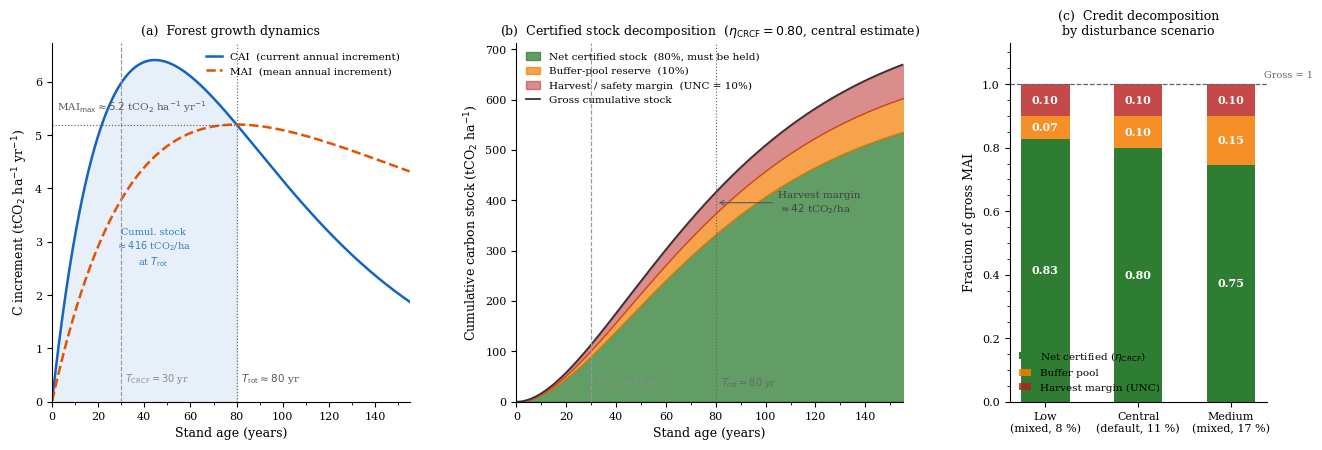

Here is the Python script that generated this plot: (Note: this script raises an exception after producing the figure.)
"""
Explanatory figure: MAI growth dynamics, cumulative certified stock, and CRCF
credit decomposition.

Produces:  overleaf/figures/mai_crcf_explained.pdf  (and .png)

Three-panel figure:
  Panel A – Stand growth dynamics: CAI and MAI vs. stand age.
  Panel B – Cumulative carbon stock decomposed into certified stock (must be
             held), buffer-pool reserve, and UNC-based harvest/safety margin.
  Panel C – CRCF credit decomposition for three disturbance scenarios (bars).

Key identity:  (1-UNC)(1-r) + (1-UNC)·r + UNC = 1

Assumptions (CRCF draft delegated act, 22-Jan-2026):
  UNC = 10 %,  risk rates: Low 8 %, Central 11.1 %, Medium 17 %
"""

import numpy as np
import matplotlib.pyplot as plt
from matplotlib.ticker import MultipleLocator
import os

# ── style ─────────────────────────────────────────────────────────────────────
plt.rcParams.update({
    "font.family": "serif",
    "font.size": 9,
    "axes.labelsize": 9,
    "axes.titlesize": 9,
    "legend.fontsize": 7.5,
    "xtick.labelsize": 8,
    "ytick.labelsize": 8,
    "axes.spines.top": False,
    "axes.spines.right": False,
})

# ── colours ───────────────────────────────────────────────────────────────────
CAI_COLOR = "#1565C0"
MAI_COLOR = "#E65100"
COLOR_NET = "#2e7d32"
COLOR_BUF = "#f57c00"
COLOR_UNC = "#b71c1c"

# ── growth model ──────────────────────────────────────────────────────────────
TARGET_T_ROT = 80.0   # years
TARGET_MAI   = 5.2    # tCO2/ha/yr

tau  = TARGET_T_ROT / 1.7932
ages = np.linspace(0.1, 160, 3200)

def cai_fn(t, c, tau):
    return c * t * np.exp(-t / tau)

def cum_fn(t, c, tau):
    return c * tau**2 * (1.0 - np.exp(-t / tau) * (1.0 + t / tau))

def mai_fn(t, c, tau):
    return cum_fn(t, c, tau) / t

c = TARGET_MAI / mai_fn(np.array([TARGET_T_ROT]), 1.0, tau)[0]

cai_vals = cai_fn(ages, c, tau)
mai_vals = mai_fn(ages, c, tau)
cum_vals = cum_fn(ages, c, tau)

# rotation age
diff = cai_vals - mai_vals
idx  = np.where(np.diff(np.sign(diff)) < 0)[0]
t1, t2 = ages[idx[0]], ages[idx[0] + 1]
T_rot = t1 - diff[idx[0]] * (t2 - t1) / (diff[idx[0] + 1] - diff[idx[0]])
MAI_max   = mai_fn(np.array([T_rot]), c, tau)[0]
CUM_T_rot = cum_fn(np.array([T_rot]), c, tau)[0]
T_CRCF    = 30.0
CUM_30    = cum_fn(np.array([T_CRCF]), c, tau)[0]

# ── CRCF fractions (central estimate) ─────────────────────────────────────────
UNC          = 0.10
RISK_CENTRAL = 0.111
f_net = (1 - UNC) * (1 - RISK_CENTRAL)   # 0.80
f_buf = (1 - UNC) * RISK_CENTRAL          # 0.10
f_unc = UNC                               # 0.10

# ── bar chart data ────────────────────────────────────────────────────────────
scenarios = {
    "Low\n(mixed, 8 %)":     {"risk": 0.08},
    "Central\n(default, 11 %)": {"risk": 0.111},
    "Medium\n(mixed, 17 %)": {"risk": 0.17},
}
for s in scenarios.values():
    s["net"] = (1 - UNC) * (1 - s["risk"])
    s["buf"] = (1 - UNC) * s["risk"]
    s["unc"] = UNC

# ── figure ────────────────────────────────────────────────────────────────────
fig, (ax1, ax2, ax3) = plt.subplots(
    1, 3,
    figsize=(13.5, 4.6),
    gridspec_kw={"width_ratios": [1.25, 1.35, 0.9]},
)
fig.subplots_adjust(left=0.07, right=0.97, top=0.91, bottom=0.13, wspace=0.32)

# ─────────────────────────────────────────────────────────────────────────────
# Panel A – growth dynamics
# ─────────────────────────────────────────────────────────────────────────────
ax1.plot(ages, cai_vals, color=CAI_COLOR, lw=1.8, label="CAI  (current annual increment)")
ax1.plot(ages, mai_vals, color=MAI_COLOR, lw=1.8, ls="--", label="MAI  (mean annual increment)")

mask = ages <= T_rot
ax1.fill_between(ages[mask], cai_vals[mask], alpha=0.10, color=CAI_COLOR)

ax1.axvline(T_rot,  color="0.40", lw=0.85, ls=":")
ax1.axvline(T_CRCF, color="0.60", lw=0.85, ls="--")
ax1.hlines(MAI_max, 0, T_rot, colors="0.40", lw=0.85, ls=":")

# rotation age label
ax1.text(T_rot + 2, 0.30, f"$T_{{\\rm rot}}\\approx{T_rot:.0f}$ yr",
         fontsize=7.5, color="0.35", va="bottom")

# MAI_max label – below the dotted hline
ax1.text(2, MAI_max + 0.18,
         f"MAI$_{{\\rm max}}\\approx{MAI_max:.1f}$ tCO$_2$ ha$^{{-1}}$ yr$^{{-1}}$",
         fontsize=7.5, color="0.35", va="bottom")

# CRCF period label
ax1.text(T_CRCF + 1.5, 0.30, f"$T_{{\\rm CRCF}}=30$ yr",
         fontsize=7.0, color="0.55", va="bottom")

# cumulative stock annotation inside shaded area
mid_age  = T_rot * 0.55
mid_cum  = cai_fn(np.array([mid_age]), c, tau)[0] * 0.45
ax1.text(mid_age, mid_cum,
         f"Cumul. stock\n$\\approx{CUM_T_rot:.0f}$ tCO$_2$/ha\nat $T_{{\\rm rot}}$",
         fontsize=7, color=CAI_COLOR, alpha=0.85, ha="center", va="center")

ax1.set_xlabel("Stand age (years)")
ax1.set_ylabel("C increment (tCO$_2$ ha$^{-1}$ yr$^{-1}$)")
ax1.set_title("(a)  Forest growth dynamics")
ax1.set_xlim(0, 155)
ax1.set_ylim(0)
ax1.xaxis.set_minor_locator(MultipleLocator(10))
ax1.legend(loc="upper right", frameon=False, handlelength=1.5)

# ─────────────────────────────────────────────────────────────────────────────
# Panel B – cumulative stock decomposition
# ─────────────────────────────────────────────────────────────────────────────
cum_net = f_net * cum_vals
cum_buf = f_buf * cum_vals

ax2.fill_between(ages, 0,                 cum_net,           color=COLOR_NET, alpha=0.75,
                 label=f"Net certified stock  ({f_net:.0%}, must be held)")
ax2.fill_between(ages, cum_net,           cum_net + cum_buf, color=COLOR_BUF, alpha=0.70,
                 label=f"Buffer-pool reserve  ({f_buf:.0%})")
ax2.fill_between(ages, cum_net + cum_buf, cum_vals,          color=COLOR_UNC, alpha=0.50,
                 label=f"Harvest / safety margin  (UNC = {f_unc:.0%})")
ax2.plot(ages, cum_vals, color="0.20", lw=1.3, label="Gross cumulative stock")

ax2.axvline(T_rot,  color="0.40", lw=0.85, ls=":")
ax2.axvline(T_CRCF, color="0.60", lw=0.85, ls="--")

# annotate harvest margin at T_rot
harvest_Trot  = f_unc * CUM_T_rot
mid_unc_y     = (f_net + f_buf) * CUM_T_rot + harvest_Trot / 2
ax2.annotate(
    f"Harvest margin\n$\\approx{harvest_Trot:.0f}$ tCO$_2$/ha",
    xy=(T_rot, mid_unc_y),
    xytext=(T_rot + 25, mid_unc_y * 1.0),
    arrowprops=dict(arrowstyle="->", color="0.35", lw=0.8),
    fontsize=7.5, color="0.25", va="center",
)

ax2.text(T_rot  + 2, CUM_T_rot * 0.06, f"$T_{{\\rm rot}}={T_rot:.0f}$ yr",
         fontsize=7, color="0.40", va="bottom")
ax2.text(T_CRCF + 2, CUM_T_rot * 0.06, f"$T_{{\\rm CRCF}}=30$ yr",
         fontsize=7, color="0.55", va="bottom")

ax2.set_xlabel("Stand age (years)")
ax2.set_ylabel("Cumulative carbon stock (tCO$_2$ ha$^{-1}$)")
ax2.set_title("(b)  Certified stock decomposition  ($\\eta_\\mathrm{CRCF}=0.80$, central estimate)")
ax2.set_xlim(0, 155)
ax2.set_ylim(0)
ax2.xaxis.set_minor_locator(MultipleLocator(10))
ax2.legend(loc="upper left", frameon=False, handlelength=1.4)

# ─────────────────────────────────────────────────────────────────────────────
# Panel C – bar chart decomposition
# ─────────────────────────────────────────────────────────────────────────────
labels = list(scenarios.keys())
x      = np.arange(len(labels))
bar_w  = 0.52

nets = [s["net"] for s in scenarios.values()]
bufs = [s["buf"] for s in scenarios.values()]
uncs = [s["unc"] for s in scenarios.values()]

ax3.bar(x, nets, bar_w, color=COLOR_NET, label="Net certified ($\\eta_\\mathrm{CRCF}$)")
ax3.bar(x, bufs, bar_w, bottom=nets,
        color=COLOR_BUF, alpha=0.85, label="Buffer pool")
ax3.bar(x, uncs, bar_w, bottom=[n + b for n, b in zip(nets, bufs)],
        color=COLOR_UNC, alpha=0.80, label="Harvest margin (UNC)")

for i, (net, buf, unc) in enumerate(zip(nets, bufs, uncs)):
    ax3.text(i, net / 2,           f"{net:.2f}", ha="center", va="center",
             fontsize=8, color="white", fontweight="bold")
    ax3.text(i, net + buf / 2,     f"{buf:.2f}", ha="center", va="center",
             fontsize=8, color="white", fontweight="bold")
    ax3.text(i, net + buf + unc/2, f"{unc:.2f}", ha="center", va="center",
             fontsize=8, color="white", fontweight="bold")

ax3.axhline(1.0, color="0.4", lw=0.9, ls="--")
ax3.text(2.35, 1.013, "Gross = 1", fontsize=7, color="0.4", va="bottom")

ax3.set_xticks(x)
ax3.set_xticklabels(labels, fontsize=8)
ax3.set_ylim(0, 1.13)
ax3.set_ylabel("Fraction of gross MAI")
ax3.set_title("(c)  Credit decomposition\nby disturbance scenario")
ax3.yaxis.set_minor_locator(MultipleLocator(0.05))
ax3.legend(loc="lower left", frameon=False, handlelength=1.2)

# ── save ──────────────────────────────────────────────────────────────────────
outdir = os.path.dirname(os.path.abspath(__file__))
for ext in ("pdf", "png"):
    path = os.path.join(outdir, f"mai_crcf_explained.{ext}")
    fig.savefig(path, dpi=200, bbox_inches="tight")
    print(f"Saved: {path}")

plt.show()
